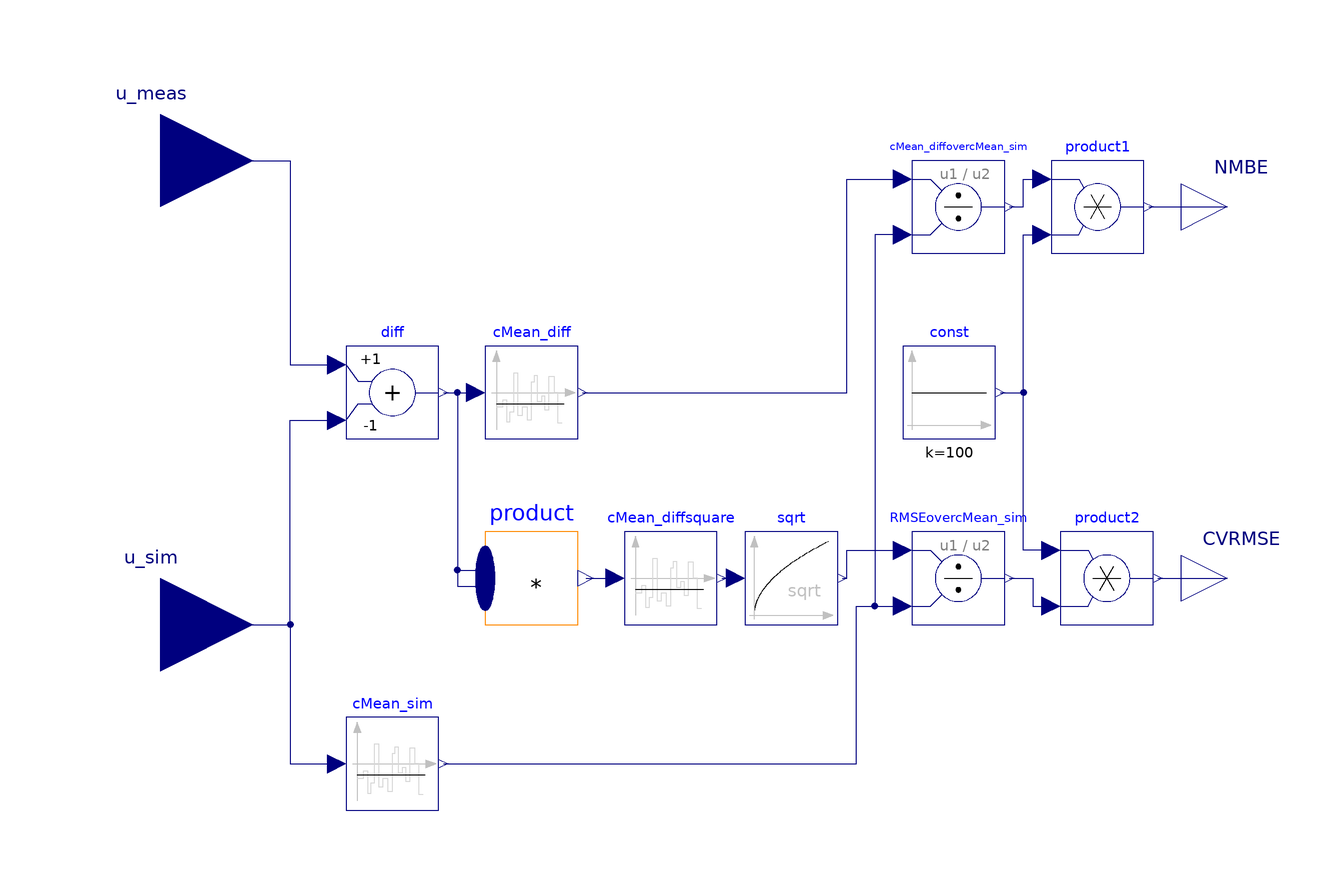

This picture is the connection diagram that the Modelica source below describes through its graphical annotations.

model ASHRAEIndex "Block to compute the ASHRAE indexes CVRMSE and NMBE in validation tests"
  Modelica.Blocks.Interfaces.RealInput u_meas "Input for measured (real) data"
    annotation (Placement(transformation(extent={{-140,30},{-100,70}}), iconTransformation(extent={{-140,30},{-100,70}})));
  Modelica.Blocks.Interfaces.RealInput u_sim "Input for simulated (predicted) data"
    annotation (Placement(transformation(extent={{-140,-70},{-100,-30}}), iconTransformation(extent={{-140,-70},{-100,-30}})));
  Modelica.Blocks.Interfaces.RealOutput NMBE
    annotation (Placement(transformation(extent={{100,30},{120,50}}), iconTransformation(extent={{100,30},{120,50}})));
  Modelica.Blocks.Interfaces.RealOutput CVRMSE
    annotation (Placement(transformation(extent={{100,-50},{120,-30}}), iconTransformation(extent={{100,-50},{120,-30}})));
  Modelica.Blocks.Math.ContinuousMean cMean_sim "Continuous Mean of simulated data"
    annotation (Placement(transformation(extent={{-80,-90},{-60,-70}})));
  Modelica.Blocks.Math.Add diff(k2=-1) annotation (Placement(transformation(extent={{-80,-10},{-60,10}})));
  Modelica.Blocks.Math.ContinuousMean cMean_diff "Continuous Mean of difference between measured and simulated data"
    annotation (Placement(transformation(extent={{-50,-10},{-30,10}})));
  Modelica.Blocks.Math.Division RMSEovercMean_sim annotation (Placement(transformation(extent={{42,-50},{62,-30}})));
  Modelica.Blocks.Math.MultiProduct product(nu=2) annotation (Placement(transformation(extent={{-50,-50},{-30,-30}})));
  Modelica.Blocks.Math.ContinuousMean cMean_diffsquare "Continuous Mean of square difference between measured and simulated data"
    annotation (Placement(transformation(extent={{-20,-50},{0,-30}})));
  Modelica.Blocks.Math.Sqrt sqrt annotation (Placement(transformation(extent={{6,-50},{26,-30}})));
  Modelica.Blocks.Math.Division cMean_diffovercMean_sim annotation (Placement(transformation(extent={{42,30},{62,50}})));
  Modelica.Blocks.Math.Product product1 annotation (Placement(transformation(extent={{72,30},{92,50}})));
  Modelica.Blocks.Math.Product product2 annotation (Placement(transformation(extent={{74,-50},{94,-30}})));
  Modelica.Blocks.Sources.Constant const(k=100) annotation (Placement(transformation(extent={{40,-10},{60,10}})));
equation
  connect(u_meas, diff.u1) annotation (Line(points={{-120,50},{-92,50},{-92,6},{-82,6}}, color={0,0,127}));
  connect(u_sim, diff.u2) annotation (Line(points={{-120,-50},{-92,-50},{-92,-6},{-82,-6}}, color={0,0,127}));
  connect(diff.y, cMean_diff.u) annotation (Line(points={{-59,0},{-52,0}}, color={0,0,127}));
  connect(diff.y, product.u[1]) annotation (Line(points={{-59,0},{-56,0},{-56,-41.75},{-50,-41.75}}, color={0,0,127}));
  connect(diff.y, product.u[2]) annotation (Line(points={{-59,0},{-56,0},{-56,-38.25},{-50,-38.25}}, color={0,0,127}));
  connect(product.y, cMean_diffsquare.u) annotation (Line(points={{-28.3,-40},{-22,-40}}, color={0,0,127}));
  connect(cMean_diffsquare.y, sqrt.u) annotation (Line(points={{1,-40},{4,-40}}, color={0,0,127}));
  connect(u_sim, cMean_sim.u) annotation (Line(points={{-120,-50},{-92,-50},{-92,-80},{-82,-80}}, color={0,0,127}));
  connect(cMean_sim.y, RMSEovercMean_sim.u2) annotation (Line(points={{-59,-80},{30,-80},{30,-46},{40,-46}}, color={0,0,127}));
  connect(sqrt.y, RMSEovercMean_sim.u1) annotation (Line(points={{27,-40},{28,-40},{28,-34},{40,-34}}, color={0,0,127}));
  connect(cMean_diff.y, cMean_diffovercMean_sim.u1) annotation (Line(points={{-29,0},{28,0},{28,46},{40,46}}, color={0,0,127}));
  connect(cMean_diffovercMean_sim.u2, RMSEovercMean_sim.u2) annotation (Line(points={{40,34},{34,34},{34,-46},{40,-46}}, color={0,0,127}));
  connect(cMean_diffovercMean_sim.y, product1.u1) annotation (Line(points={{63,40},{66,40},{66,46},{70,46}}, color={0,0,127}));
  connect(product1.y, NMBE) annotation (Line(points={{93,40},{110,40}}, color={0,0,127}));
  connect(const.y, product1.u2) annotation (Line(points={{61,0},{66,0},{66,34},{70,34}}, color={0,0,127}));
  connect(product2.u1, product1.u2) annotation (Line(points={{72,-34},{66,-34},{66,34},{70,34}}, color={0,0,127}));
  connect(RMSEovercMean_sim.y, product2.u2) annotation (Line(points={{63,-40},{68,-40},{68,-46},{72,-46}}, color={0,0,127}));
  connect(product2.y, CVRMSE) annotation (Line(points={{95,-40},{110,-40}}, color={0,0,127}));
  annotation (Icon(graphics={Rectangle(
          extent={{-100,100},{100,-100}},
          lineColor={28,108,200},
          fillColor={255,255,255},
          fillPattern=FillPattern.Solid), Text(
          extent={{-100,50},{100,-50}},
          textColor={28,108,200},
          textString="Val")}));
end ASHRAEIndex;